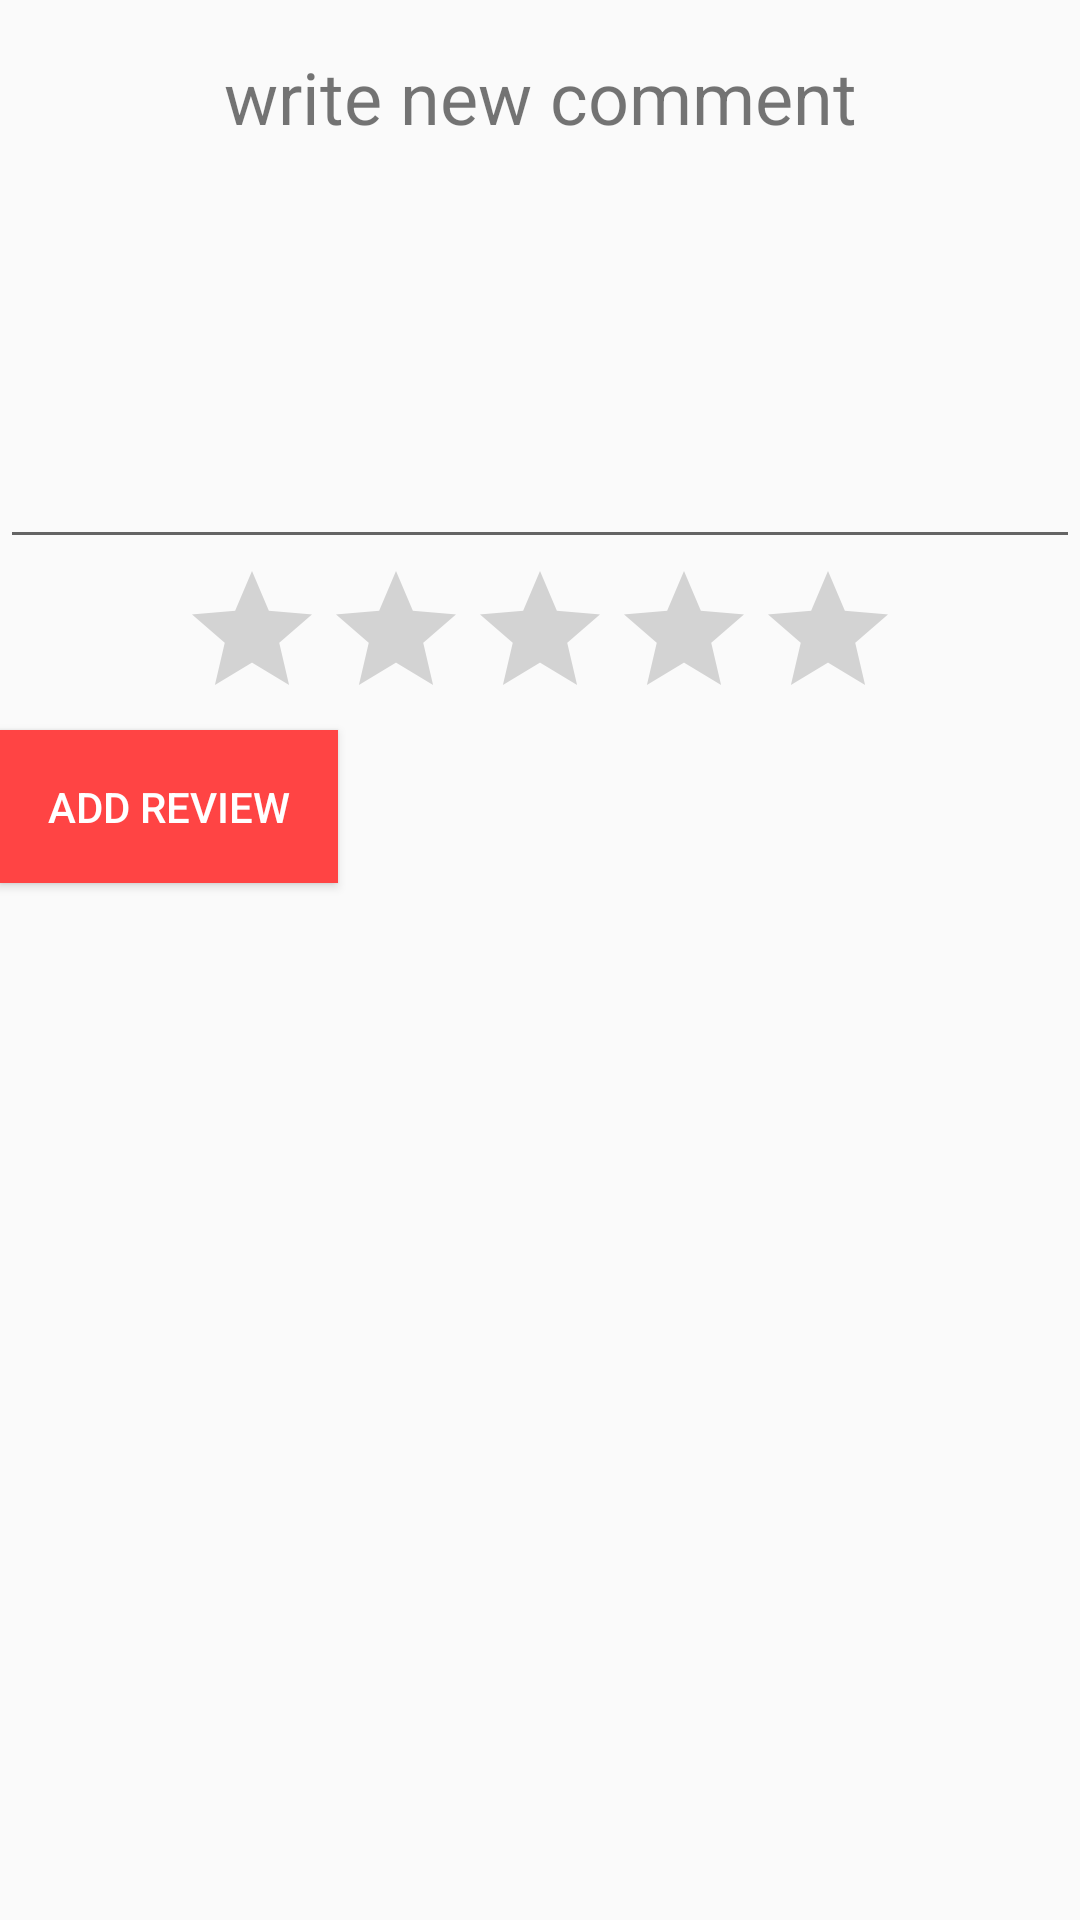

Layout XML and referenced resources for this Android screen:
<!-- AndroidManifest.xml: application theme AppTheme -->
<!-- res/layout/fragment_write_review.xml -->
<?xml version="1.0" encoding="utf-8"?>
<LinearLayout xmlns:android="http://schemas.android.com/apk/res/android"
    xmlns:tools="http://schemas.android.com/tools"
    android:orientation="vertical" android:layout_width="match_parent"
    android:layout_height="match_parent"
    android:weightSum="1">

    <TextView
        android:text="write new comment"
        android:layout_width="match_parent"
        android:layout_height="wrap_content"
        android:id="@+id/textView"
        android:textAlignment="center"
        android:textSize="24sp"
        android:padding="16dp"
        />

    <EditText
        android:layout_width="match_parent"
        android:layout_height="wrap_content"
        android:inputType="textMultiLine"
        android:ems="10"
        android:id="@+id/ET_W_review_content"
        android:layout_weight="0.16"
        android:contentDescription="please write you comment"
        android:padding="16dp"/>

    <RatingBar
        android:layout_width="wrap_content"
        android:layout_height="wrap_content"
        android:id="@+id/RB_new_ratingBar"
        android:layout_gravity="center"
        android:numStars="5"
        android:rating="0"
        android:stepSize="0.5" />

    <Button
        android:text="add review"
        android:layout_width="wrap_content"
        android:layout_height="wrap_content"
        android:id="@+id/button9"
        android:elevation="0dp"
        android:textColor="@android:color/white"
        android:background="@android:color/holo_red_light"
        android:padding="16dp"
        android:onClick="updateReview" />

</LinearLayout>
<!-- resources referenced by this layout -->
<resources>
  <style name="AppTheme" parent="AppBaseTheme">
          
  
          <item name="android:buttonStyle">@style/ButtonColor</item>
          <item name="colorButtonNormal">@color/red_background</item>
          <item name="android:spinnerDropDownItemStyle">@style/mySpinnerItemStyle</item>
  
      </style>
  <style name="AppBaseTheme" parent="Theme.AppCompat.Light">
          
  
  
          <item name="android:buttonStyle">@style/ButtonColor</item>
          <item name="colorButtonNormal">@color/red_background</item>
      </style>
  <style name="ButtonColor" parent="Widget.AppCompat.Button">
          <item name="android:textColor">@android:color/white</item>
          <item name="colorButtonNormal">@android:color/holo_red_light</item>
      </style>
  <color name="red_background">#ffFF2E2E</color>
  <style name="mySpinnerItemStyle" parent="@android:style/Widget.Holo.DropDownItem.Spinner">
          <item name="android:textColor">@android:color/black</item>
          <item name="android:textColorPrimary">@android:color/black</item>
  
      </style>
</resources>
